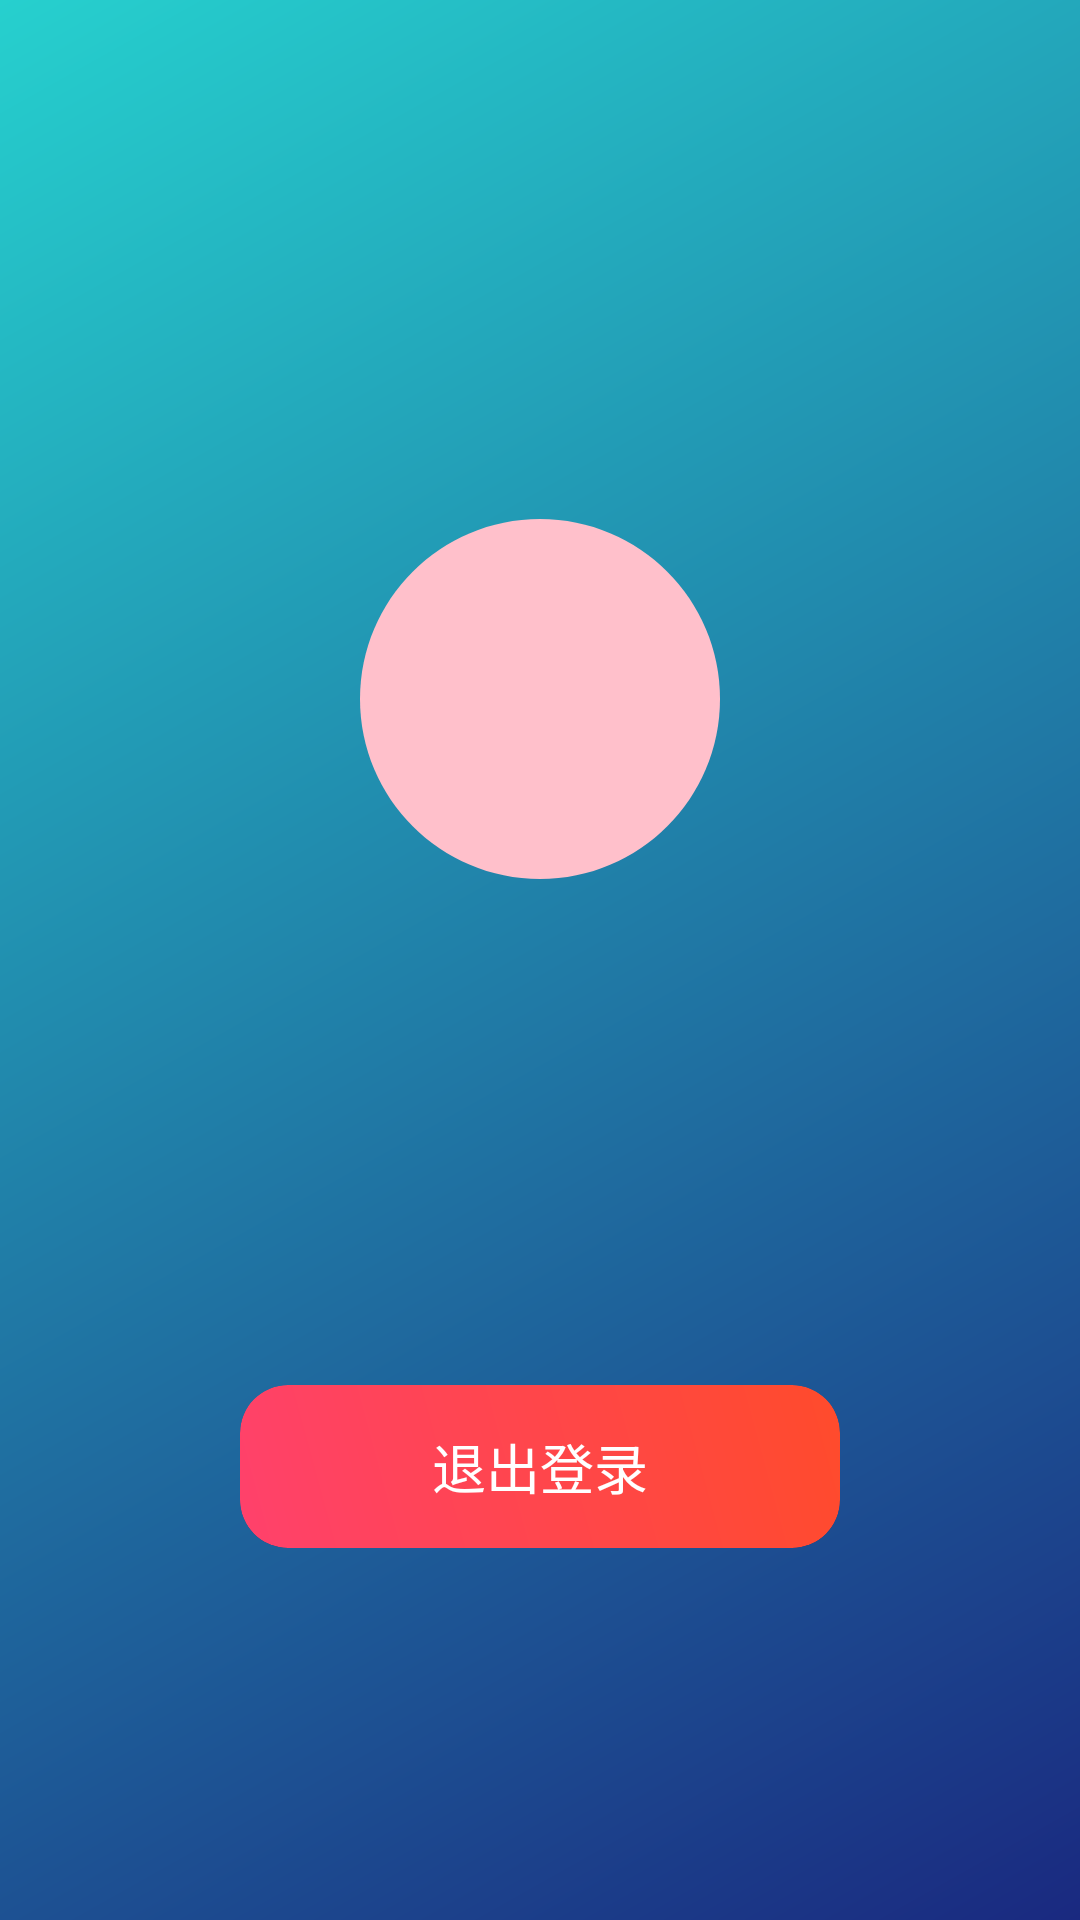

Write the Android layout XML for this screen, with the resource values it uses.
<!-- AndroidManifest.xml: application theme Theme.EnglishTools -->
<!-- res/layout/fragment_profile.xml -->
<?xml version="1.0" encoding="utf-8"?>
<layout xmlns:tools="http://schemas.android.com/tools"
    xmlns:android="http://schemas.android.com/apk/res/android"
    xmlns:app="http://schemas.android.com/apk/res-auto">

    <androidx.constraintlayout.widget.ConstraintLayout
        android:layout_width="match_parent"
        android:layout_height="match_parent"
        android:background="@drawable/bg_gradient">



        
        <androidx.cardview.widget.CardView
            android:layout_width="0dp"
            android:layout_height="wrap_content"
            android:layout_marginHorizontal="48dp"
            app:cardCornerRadius="24dp"
            app:cardElevation="0dp"
            app:cardBackgroundColor="#00000000"
            app:layout_constraintTop_toTopOf="parent"
            app:layout_constraintStart_toStartOf="parent"
            app:layout_constraintEnd_toEndOf="parent"
            app:layout_constraintBottom_toBottomOf="parent"
            app:layout_constraintVertical_bias="0.35">

            <androidx.constraintlayout.widget.ConstraintLayout
                android:layout_width="match_parent"
                android:layout_height="match_parent"
                android:padding="32dp"
                android:background="#00000000">

                <ImageView
                    android:id="@+id/iv_avatar"
                    android:layout_width="120dp"
                    android:layout_height="120dp"
                    android:src="@drawable/ic_default_avatar"
                    android:scaleType="centerCrop"
                    android:contentDescription="用户头像"
                    app:layout_constraintEnd_toEndOf="parent"
                    app:layout_constraintStart_toStartOf="parent"
                    app:layout_constraintTop_toTopOf="parent"/>

                <TextView
                    android:id="@+id/tv_username"
                    android:layout_width="wrap_content"
                    android:layout_height="wrap_content"
                    android:textSize="22sp"
                    android:textStyle="bold"
                    android:textColor="#FFFFFF"
                    android:fontFamily="sans-serif-medium"
                    android:letterSpacing="0.02"
                    android:layout_marginTop="24dp"
                    app:layout_constraintEnd_toEndOf="parent"
                    app:layout_constraintStart_toStartOf="parent"
                    app:layout_constraintTop_toBottomOf="@id/iv_avatar"/>

            </androidx.constraintlayout.widget.ConstraintLayout>
        </androidx.cardview.widget.CardView>

        
        <androidx.cardview.widget.CardView
            android:layout_width="0dp"
            android:layout_height="wrap_content"
            app:cardCornerRadius="16dp"
            app:cardElevation="0dp"
            app:cardBackgroundColor="#00000000"
            android:layout_marginHorizontal="80dp"
            android:layout_marginBottom="124dp"
            app:layout_constraintBottom_toBottomOf="parent"
            app:layout_constraintEnd_toEndOf="parent"
            app:layout_constraintStart_toStartOf="parent">

            <Button
                android:id="@+id/btnLogout"
                android:layout_width="match_parent"
                android:layout_height="match_parent"
                android:text="退出登录"
                android:textAllCaps="false"
                android:textColor="#FFFFFF"
                android:textSize="18sp"
                android:paddingVertical="14dp"
                android:background="@drawable/bg_gradient_btn_red"/>
        </androidx.cardview.widget.CardView>

    </androidx.constraintlayout.widget.ConstraintLayout>
</layout>
<!-- resources referenced by this layout -->
<resources>
  <!-- drawable bg_gradient (drawable) -->
  <?xml version="1.0" encoding="utf-8"?>
  <shape xmlns:android="http://schemas.android.com/apk/res/android">
      <gradient
          android:startColor="#1A2980"
          android:endColor="#26D0CE"
          android:angle="135"/>
  </shape>
  <!-- drawable bg_gradient_btn_red (drawable) -->
  <?xml version="1.0" encoding="utf-8"?>
  <shape xmlns:android="http://schemas.android.com/apk/res/android">
      <corners android:radius="16dp"/>
      <gradient
          android:startColor="#FF416C"
          android:endColor="#FF4B2B"
      android:angle="45"/>
  </shape>
  <!-- drawable ic_default_avatar (drawable) -->
  <vector xmlns:android="http://schemas.android.com/apk/res/android"
      android:width="48dp"
      android:height="48dp"
      android:viewportWidth="24"
      android:viewportHeight="24">
      <path
          android:fillColor="#FFC0CB"
          android:pathData="M12,0C5.37,0,0,5.37,0,12s5.37,12,12,12s12,-5.37,12,-12S18.63,0,12,0z"/>
  </vector>
  <style name="Theme.EnglishTools" parent="Theme.AppCompat.Light.NoActionBar">
          <item name="colorPrimary">@color/purple_500</item>
          <item name="colorPrimaryDark">@color/purple_700</item>
          <item name="colorAccent">@color/teal_200</item>
      </style>
  <!-- not gathered from this repository: default colours our renderer supplied (Android Studio template values) -->
  <color name="purple_500">#FF6200EE</color>
  <color name="purple_700">#FF3700B3</color>
  <color name="teal_200">#FF03DAC5</color>
</resources>
